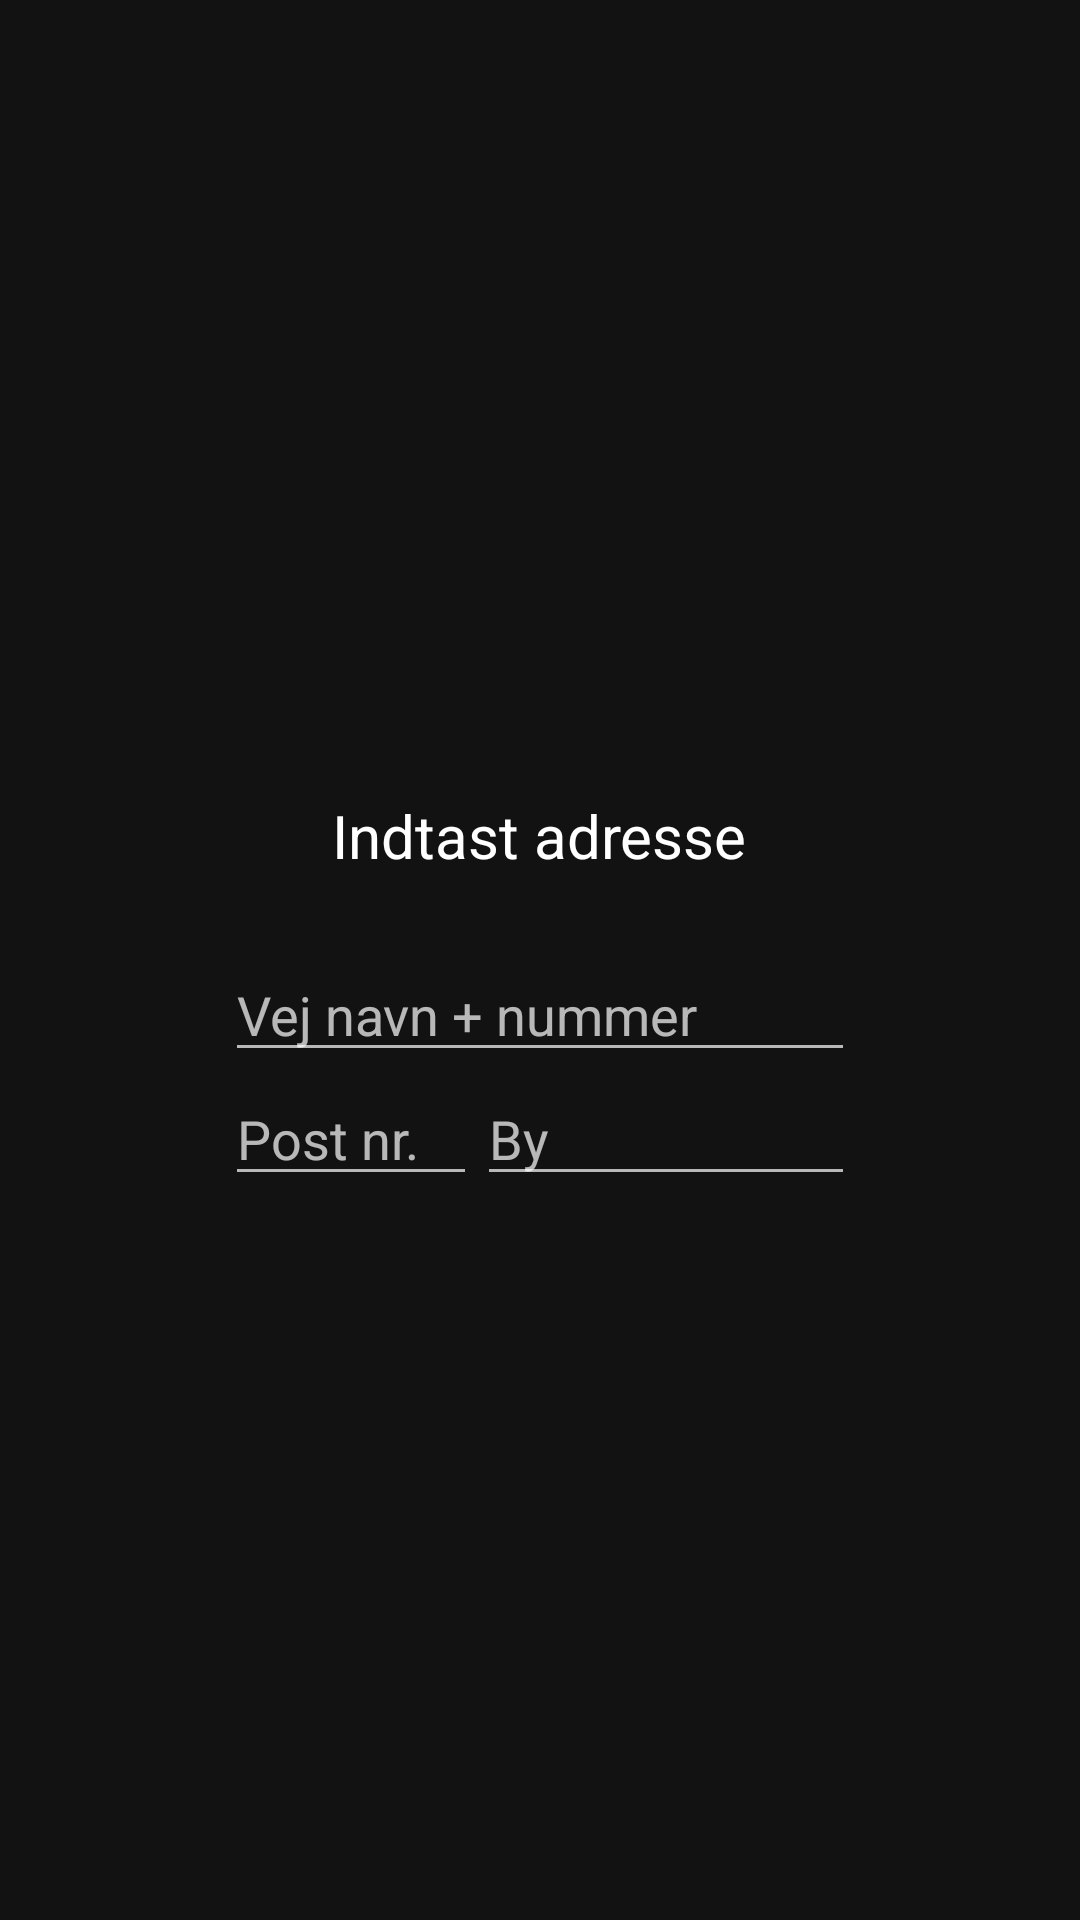

This screen was rendered from an Android layout file. Write that file and the resources it references.
<!-- AndroidManifest.xml: application theme Theme.MaterialComponents.NoActionBar -->
<!-- res/layout/popup3_booking.xml -->
<?xml version="1.0" encoding="utf-8"?>
<LinearLayout
    xmlns:android="http://schemas.android.com/apk/res/android" android:layout_width="match_parent"
    android:layout_height="match_parent"
    android:orientation="vertical"
    android:gravity="center">

    <TextView
        android:layout_width="wrap_content"
        android:layout_height="wrap_content"
        android:text="@string/indtast_adresse"
        android:textColor="@color/white"
        android:textSize="20sp"
        android:layout_margin="24dp"
        />

    <EditText
        android:id="@+id/editTextAddress"
        android:ems="10"
        android:layout_width="wrap_content"
        android:layout_height="wrap_content"
        android:hint="@string/vej_navn_nummer"/>

    <LinearLayout
        android:layout_width="wrap_content"
        android:layout_height="wrap_content"
        android:orientation="horizontal">

        <EditText
            android:id="@+id/editTextPostalCode"
            android:ems="4"
            android:layout_width="wrap_content"
            android:layout_height="wrap_content"
            android:hint="@string/post_nummer"/>
        <EditText
            android:id="@+id/editTextCity"
            android:ems="6"
            android:layout_width="wrap_content"
            android:layout_height="wrap_content"
            android:hint="@string/by"/>

    </LinearLayout>


</LinearLayout>
<!-- resources referenced by this layout -->
<resources>
  <color name="white">#FFFFFF</color>
  <string name="by">By</string>
  <string name="indtast_adresse">Indtast adresse</string>
  <string name="post_nummer">Post nr.</string>
  <string name="vej_navn_nummer">Vej navn + nummer</string>
</resources>
